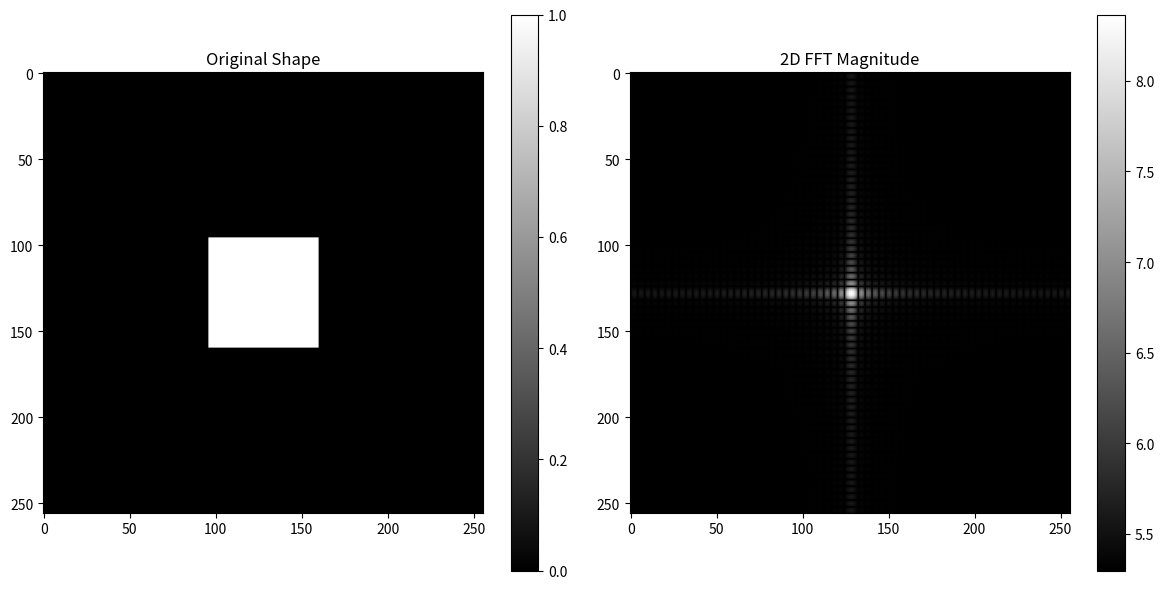

Write the Python code that produced this figure.
# -*- coding: utf-8 -*-
"""
Created on Mon Oct 14 14:04:07 2024

[redacted]
"""

import numpy as np
import matplotlib.pyplot as plt
import pandas as pd

# Define the shape (a simple rectangle in this case)
def create_shape():
    shape = np.zeros((256, 256))
    shape[96:160, 96:160] = 1  # A rectangle in the center
    return shape

# Perform the 2D FFT
def compute_fft2(shape):
    fft2_result = np.fft.fftshift(np.fft.fft2(shape))  # Shift the zero-frequency component to the center
    magnitude = np.abs(fft2_result)
    phase = np.angle(fft2_result)
    return fft2_result, magnitude, phase

# Save complex numbers and phases to a CSV file
def save_to_csv(fft2_result, phase, filename):
    complex_numbers = fft2_result.flatten()
    phase_values = phase.flatten()

    # Create a DataFrame
    df = pd.DataFrame({
        'Complex_Number': complex_numbers,
        'Phase': phase_values
    })

    # Save to CSV
    df.to_csv(filename, index=False)

# Plot the original shape and its FFT magnitude
def plot_results(shape, magnitude):
    plt.figure(figsize=(12, 6))

    # Plot the original shape
    plt.subplot(1, 2, 1)
    plt.title("Original Shape")
    plt.imshow(shape, cmap='gray')
    plt.colorbar()

    # Plot the magnitude of the FFT
    plt.subplot(1, 2, 2)
    plt.title("2D FFT Magnitude")
    plt.imshow(np.log(magnitude + 200), cmap='gray')  # Log scale for better visibility
    plt.colorbar()

    plt.tight_layout()
    plt.show()

# Main execution
if __name__ == "__main__":
    # Step 1: Create the shape
    shape = create_shape()

    # Step 2: Perform the 2D FFT
    fft2_result, magnitude, phase = compute_fft2(shape)

    # Step 3: Save results to CSV (complex numbers and phases)
    save_to_csv(fft2_result, phase, 'fft2_results.csv')

    # Step 4: Plot the results
    plot_results(shape, magnitude)

    print("2D FFT saved to 'fft2_results.csv' and results plotted.")
